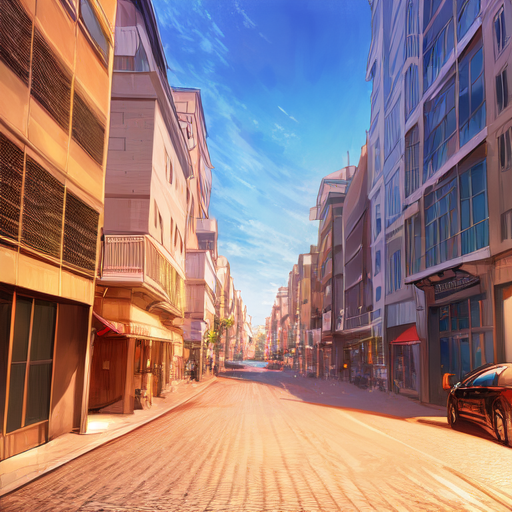
Generation parameters embedded in this image by AUTOMATIC1111 Stable Diffusion web UI or a fork of it (Forge, ...) (PNG 'parameters' text chunk):
((masterpiece)), (((best quality))), ((ultra-detailed)), ((illustration)), (official art), (flowing hair),city streets
Negative prompt: ((((ugly)))), (((duplicate))), ((morbid)), ((mutilated)), (((tranny))), (((trans))), (((trannsexual))), (hermaphrodite), [out of frame], extra fingers, mutated hands, ((poorly drawn hands)), ((poorly drawn face)), (((mutation))), (((deformed))), ((ugly)), blurry, ((bad anatomy)), (((bad proportions))), ((extra limbs)), cloned face, (((disfigured))), out of frame, ugly, extra limbs, (bad anatomy), gross proportions, (malformed limbs), ((missing arms)), ((missing legs)), (((extra arms))), (((extra legs))), mutated hands, (fused fingers), (too many fingers), (((long neck))), lowres, bad anatomy, bad hands, text, error, missing fingers, extra digit, fewer digits, cropped, worst quality, low quality, normal quality, jpeg artifacts, signature, watermark, username, blurry, artist name
Steps: 30, Sampler: DPM++ 2S a Karras, CFG scale: 8, Seed: 2060585643, Size: 512x512, Model hash: 44f1e449